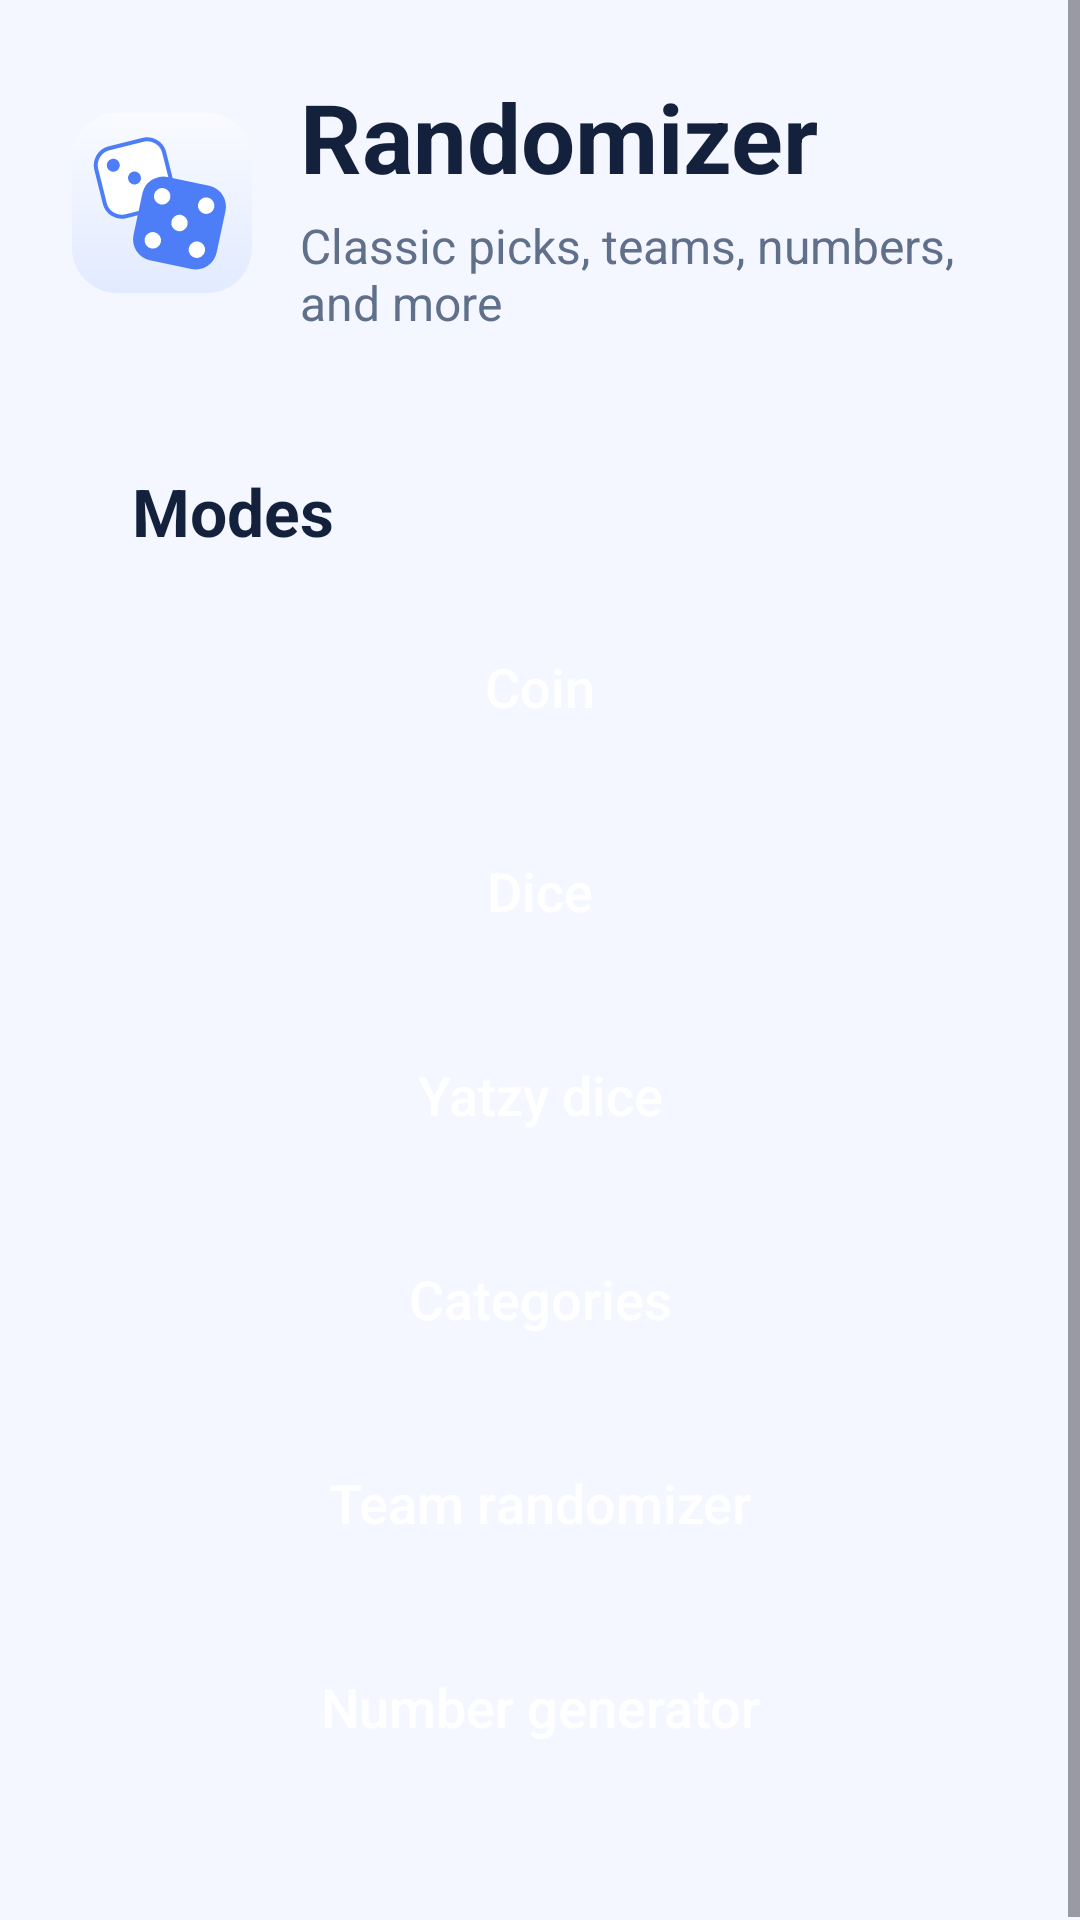

Android layout source for this screen:
<!-- AndroidManifest.xml: application theme Theme.Randomizer -->
<!-- res/layout/activity_start_menu.xml -->
<?xml version="1.0" encoding="utf-8"?>
<FrameLayout xmlns:android="http://schemas.android.com/apk/res/android"
    xmlns:app="http://schemas.android.com/apk/res-auto"
    xmlns:tools="http://schemas.android.com/tools"
    android:layout_width="match_parent"
    android:layout_height="match_parent"
    android:background="@color/screen_background"
    tools:context=".StartMenu">

    <ScrollView
        android:layout_width="match_parent"
        android:layout_height="match_parent"
        android:fillViewport="true">

        <LinearLayout
            android:layout_width="match_parent"
            android:layout_height="wrap_content"
            android:gravity="center_vertical"
            android:orientation="vertical"
            android:padding="24dp"
            android:paddingBottom="108dp">

            <LinearLayout
                android:layout_width="match_parent"
                android:layout_height="wrap_content"
                android:gravity="center_vertical"
                android:orientation="horizontal">

                <ImageView
                    android:id="@+id/imageView"
                    android:layout_width="60dp"
                    android:layout_height="60dp"
                    android:importantForAccessibility="no"
                    android:src="@drawable/logo" />

                <LinearLayout
                    android:layout_width="0dp"
                    android:layout_height="wrap_content"
                    android:layout_marginStart="16dp"
                    android:layout_weight="1"
                    android:orientation="vertical">

                    <TextView
                        android:layout_width="wrap_content"
                        android:layout_height="wrap_content"
                        android:text="@string/app_name"
                        android:textColor="@color/text_primary"
                        android:textSize="32sp"
                        android:textStyle="bold" />

                    <TextView
                        android:layout_width="wrap_content"
                        android:layout_height="wrap_content"
                        android:layout_marginTop="4dp"
                        android:text="@string/menu_tagline"
                        android:textColor="@color/text_secondary"
                        android:textSize="16sp" />
                </LinearLayout>
            </LinearLayout>

            <LinearLayout
                android:layout_width="match_parent"
                android:layout_height="wrap_content"
                android:layout_marginTop="24dp"
                android:background="@drawable/panel_background"
                android:orientation="vertical"
                android:padding="20dp">

                <TextView
                    android:layout_width="wrap_content"
                    android:layout_height="wrap_content"
                    android:text="@string/menu_modes"
                    android:textColor="@color/text_primary"
                    android:textSize="22sp"
                    android:textStyle="bold" />

                <Button
                    style="@style/Widget.Randomizer.Button"
                    android:id="@+id/coinButton"
                    android:layout_width="match_parent"
                    android:layout_height="56dp"
                    android:layout_marginTop="16dp"
                    android:onClick="goCoin"
                    android:text="@string/mode_coin" />

                <Button
                    style="@style/Widget.Randomizer.Button"
                    android:id="@+id/diceButton"
                    android:layout_width="match_parent"
                    android:layout_height="56dp"
                    android:layout_marginTop="12dp"
                    android:onClick="goDice"
                    android:text="@string/mode_dice" />

                <Button
                    style="@style/Widget.Randomizer.Button"
                    android:id="@+id/yatzyButton"
                    android:layout_width="match_parent"
                    android:layout_height="56dp"
                    android:layout_marginTop="12dp"
                    android:onClick="goYatzy"
                    android:text="@string/mode_yatzy" />

                <Button
                    style="@style/Widget.Randomizer.Button"
                    android:id="@+id/categoriesButton"
                    android:layout_width="match_parent"
                    android:layout_height="56dp"
                    android:layout_marginTop="12dp"
                    android:onClick="goCategories"
                    android:text="@string/mode_categories" />

                <Button
                    style="@style/Widget.Randomizer.Button"
                    android:id="@+id/teamButton"
                    android:layout_width="match_parent"
                    android:layout_height="56dp"
                    android:layout_marginTop="12dp"
                    android:onClick="goTeams"
                    android:text="@string/mode_teams" />

                <Button
                    style="@style/Widget.Randomizer.Button"
                    android:id="@+id/numberButton"
                    android:layout_width="match_parent"
                    android:layout_height="56dp"
                    android:layout_marginTop="12dp"
                    android:onClick="goNumbers"
                    android:text="@string/mode_number" />
            </LinearLayout>
        </LinearLayout>
    </ScrollView>

    <ImageButton
        android:id="@+id/themeToggleButton"
        android:layout_width="56dp"
        android:layout_height="56dp"
        android:layout_gravity="bottom|end"
        android:layout_marginEnd="24dp"
        android:layout_marginBottom="24dp"
        android:background="@drawable/theme_toggle_button_background"
        android:contentDescription="@string/theme_to_dark"
        android:padding="14dp"
        android:scaleType="centerInside"
        app:tint="@color/text_primary" />

</FrameLayout>
<!-- resources referenced by this layout -->
<resources>
  <color name="screen_background">#F4F7FF</color>
  <color name="text_primary">#FF14213D</color>
  <color name="text_secondary">#FF60708A</color>
  <!-- drawable logo: vector/xml drawable (drawable, 2169 chars, omitted) -->
  <string name="app_name">Randomizer</string>
  <string name="menu_modes">Modes</string>
  <string name="menu_tagline">Classic picks, teams, numbers, and more</string>
  <string name="mode_categories">Categories</string>
  <string name="mode_coin">Coin</string>
  <string name="mode_dice">Dice</string>
  <string name="mode_number">Number generator</string>
  <string name="mode_teams">Team randomizer</string>
  <string name="mode_yatzy">Yatzy dice</string>
  <string name="theme_to_dark">Switch to dark mode</string>
  <style name="Widget.Randomizer.Button" parent="">
          <item name="android:background">@drawable/button_selector</item>
          <item name="android:textAllCaps">false</item>
          <item name="android:textColor">@color/button_text</item>
          <item name="android:textSize">18sp</item>
      </style>
  <style name="Theme.Randomizer" parent="Theme.Material3.DayNight.NoActionBar">
          <item name="colorPrimary">@color/accent</item>
          <item name="colorSecondary">@color/accent</item>
          <item name="android:statusBarColor">@android:color/transparent</item>
          <item name="android:navigationBarColor">@color/screen_background</item>
          <item name="android:windowBackground">@color/screen_background</item>
          <item name="android:windowLightStatusBar">@bool/light_system_bars</item>
          <item name="android:windowLightNavigationBar" tools:targetApi="27">@bool/light_system_bars</item>
          <item name="android:windowAnimationStyle">@style/Animation.Randomizer.Slide</item>
      </style>
  <color name="button_text">#FFFFFFFF</color>
  <color name="accent">#4D7EF7</color>
  <style name="Animation.Randomizer.Slide" parent="@android:style/Animation.Activity">
          <item name="android:activityOpenEnterAnimation">@anim/slide_in_right</item>
          <item name="android:activityOpenExitAnimation">@anim/slide_out_left</item>
          <item name="android:activityCloseEnterAnimation">@anim/slide_in_left</item>
          <item name="android:activityCloseExitAnimation">@anim/slide_out_right</item>
      </style>
</resources>
